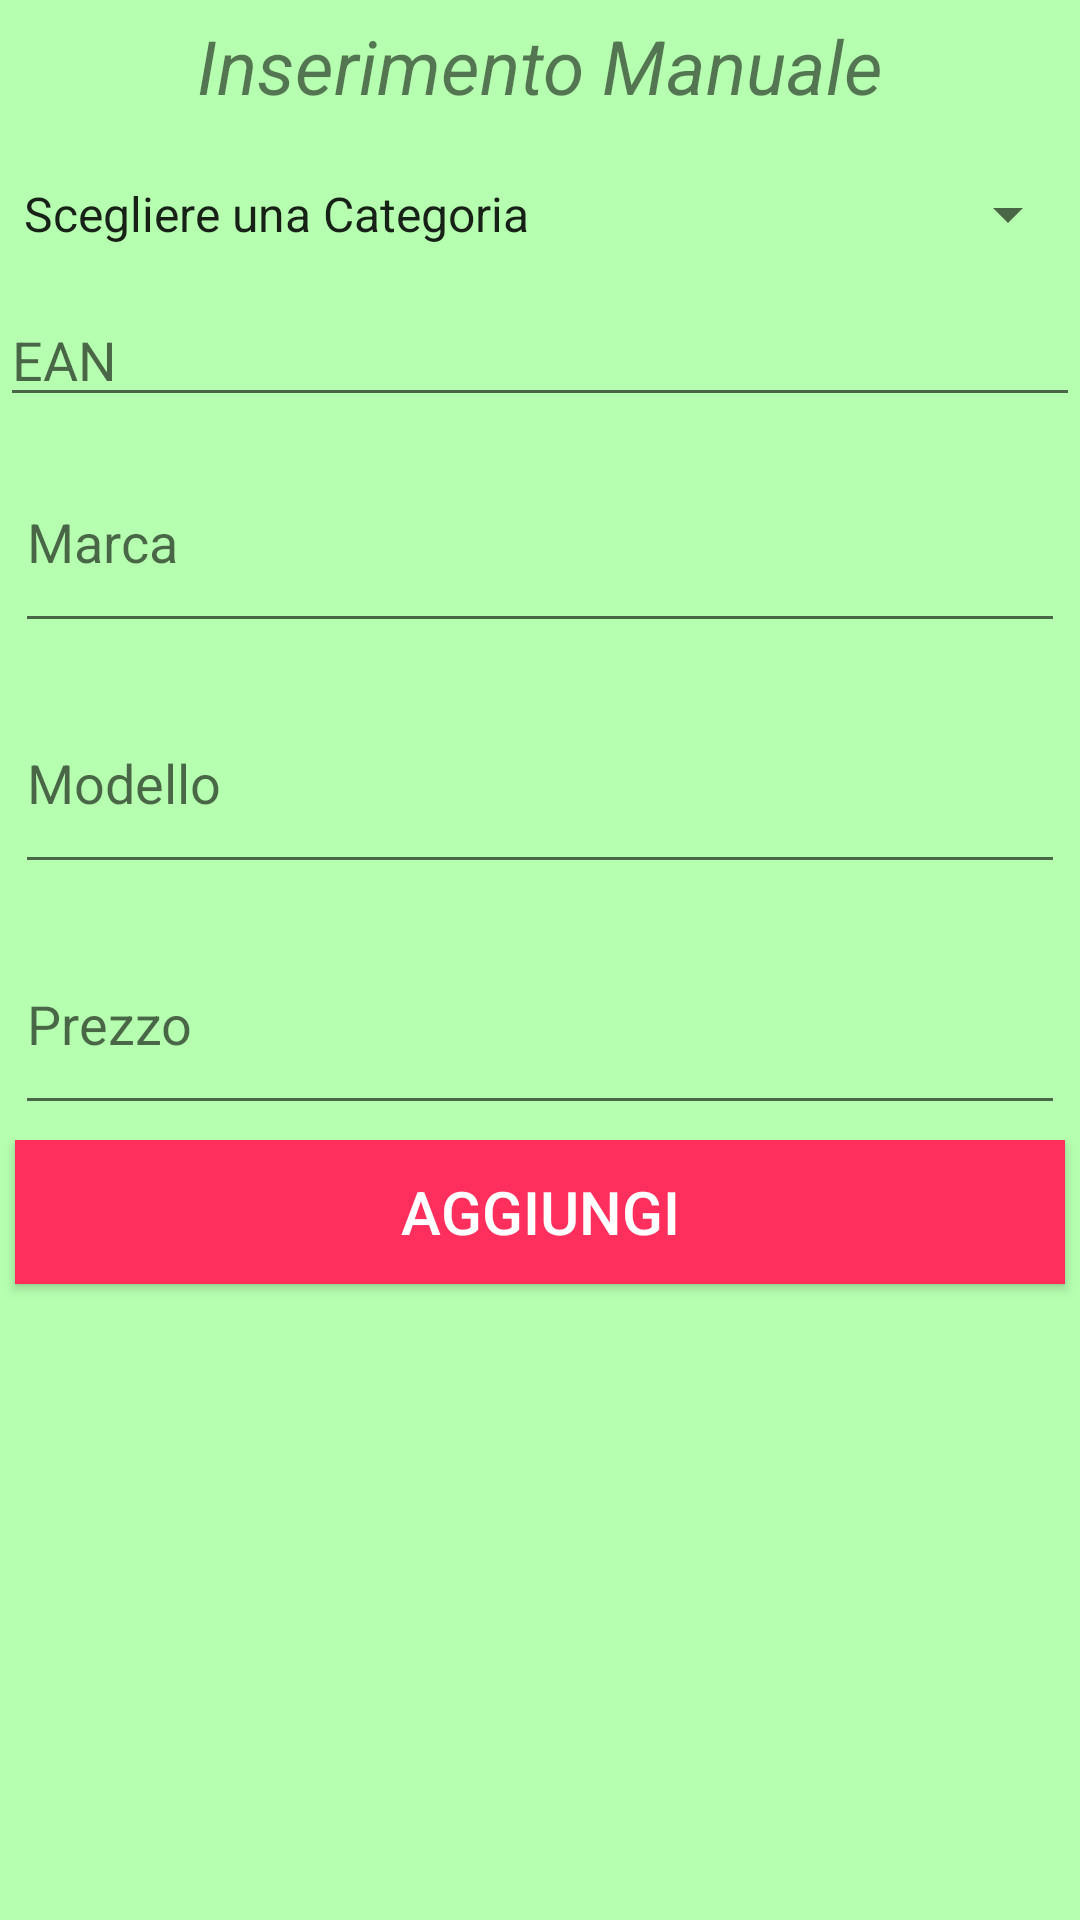

Here is an Android app screen rendered from its layout file. Give the layout XML and the strings, colors and styles it references.
<!-- AndroidManifest.xml: application theme AppTheme -->
<!-- res/layout/manual_insert.xml -->
<?xml version="1.0" encoding="utf-8"?>
<LinearLayout xmlns:android="http://schemas.android.com/apk/res/android"
    xmlns:tools="http://schemas.android.com/tools"
    android:layout_width="match_parent"
    android:layout_height="match_parent"
    android:orientation="vertical"
    android:weightSum="7"
    android:background="#ffb6ffb0">


    <TextView
        android:layout_width="match_parent"
        android:layout_height="0dp"
        android:layout_margin="5dp"
        android:layout_weight="0.5"
        android:gravity="center_horizontal"
        android:text="Inserimento Manuale"
        android:textSize="25sp"
        android:textStyle="italic|normal" />

    <Spinner
        android:id="@+id/spinnercategories"
        android:layout_width="match_parent"
        android:layout_height="wrap_content"
        android:layout_weight="0.41"
        android:entries="@array/categories_arrays"
        android:prompt="@string/categories_prompt"
        android:textSize="25sp"
        android:textStyle="italic|normal" />

    <EditText
        android:id="@+id/manualEan"
        android:layout_width="match_parent"
        android:layout_height="wrap_content"
        android:ems="10"
        android:hint="EAN"
        android:inputType="number" />

    <EditText
        android:id="@+id/manualBrand"
        android:layout_width="match_parent"
        android:layout_height="0dp"
        android:layout_margin="5dp"
        android:layout_weight="1"
        android:hint="Marca" />

    <EditText
        android:id="@+id/manualModel"
        android:layout_width="match_parent"
        android:layout_height="0dp"
        android:layout_margin="5dp"
        android:layout_weight="1"
        android:hint="Modello" />

    <EditText
        android:id="@+id/manualPrice"
        android:layout_width="match_parent"
        android:layout_height="0dp"
        android:layout_margin="5dp"
        android:layout_weight="1"
        android:hint="Prezzo"
        android:inputType="numberDecimal" />

    <LinearLayout
        android:layout_width="match_parent"
        android:layout_height="0dp"
        android:layout_weight="1"
        android:orientation="horizontal"
        android:weightSum="1">

        <Button
            android:id="@+id/addItembtn"
            android:layout_width="0dp"
            android:layout_height="wrap_content"
            android:layout_marginLeft="5dp"
            android:layout_marginRight="5dp"
            android:layout_weight="1"
            android:background="#ffff2f5d"
            android:text="Aggiungi"
            android:textColor="#fff"
            android:textSize="20sp" />

    </LinearLayout>

    <TextView
        android:id="@+id/txtresulttext"
        android:layout_width="match_parent"
        android:layout_height="wrap_content"
        android:layout_marginLeft="5dp"
        android:layout_marginTop="15dp"
        android:gravity="left"
        android:text=""
        android:layout_weight="1"
        android:textStyle="italic|bold"
        android:textSize="20sp" />
</LinearLayout>
<!-- resources referenced by this layout -->
<resources>
  <string-array name="categories_arrays">
          <item>Scegliere una Categoria</item>
          <item>Abbigliamento</item>
          <item>Alimentari e cura della casa</item>
          <item>App e Giochi</item>
          <item>Auto e Moto</item>
          <item>Bellezza</item>
          <item>Buoni Regalo</item>
          <item>Cancelleria e prodotti per ufficio</item>
          <item>Casa e cucina</item>
          <item>CD e Vinili </item>
          <item>Elettronica</item>
          <item>Fai da te</item>
          <item>Film e TV</item>
          <item>Giardino e giardinaggio</item>
          <item>Giochi e giocattoli</item>
          <item>Handmade</item>
          <item>Illuminazione</item>
          <item>Informatica</item>
          <item>Musica Digitale</item>
          <item>Orologi</item>
          <item>Prima infanzia</item>
          <item>Salute e cura della persona</item>
          <item>Scarpe e borse</item>
          <item>Software</item>
          <item>Sport e tempo libero</item>
          <item>Strumenti musicali e DJ</item>
          <item>Videogiochi</item>
      </string-array>
  <string name="categories_prompt">Scegliere una Categoria</string>
  <style name="AppTheme" parent="Theme.AppCompat.Light.DarkActionBar">
          
         
  
          <item name="windowActionBar">true</item>
          <item name="colorPrimary">@color/colorPrimary</item>
          <item name="colorPrimaryDark">@color/colorPrimaryDark</item>
          <item name="colorAccent">@color/colorAccent</item>
      </style>
  <color name="colorPrimary">#adc1c3</color>
  <color name="colorPrimaryDark">#125688</color>
  <color name="colorAccent">#56784d</color>
</resources>
